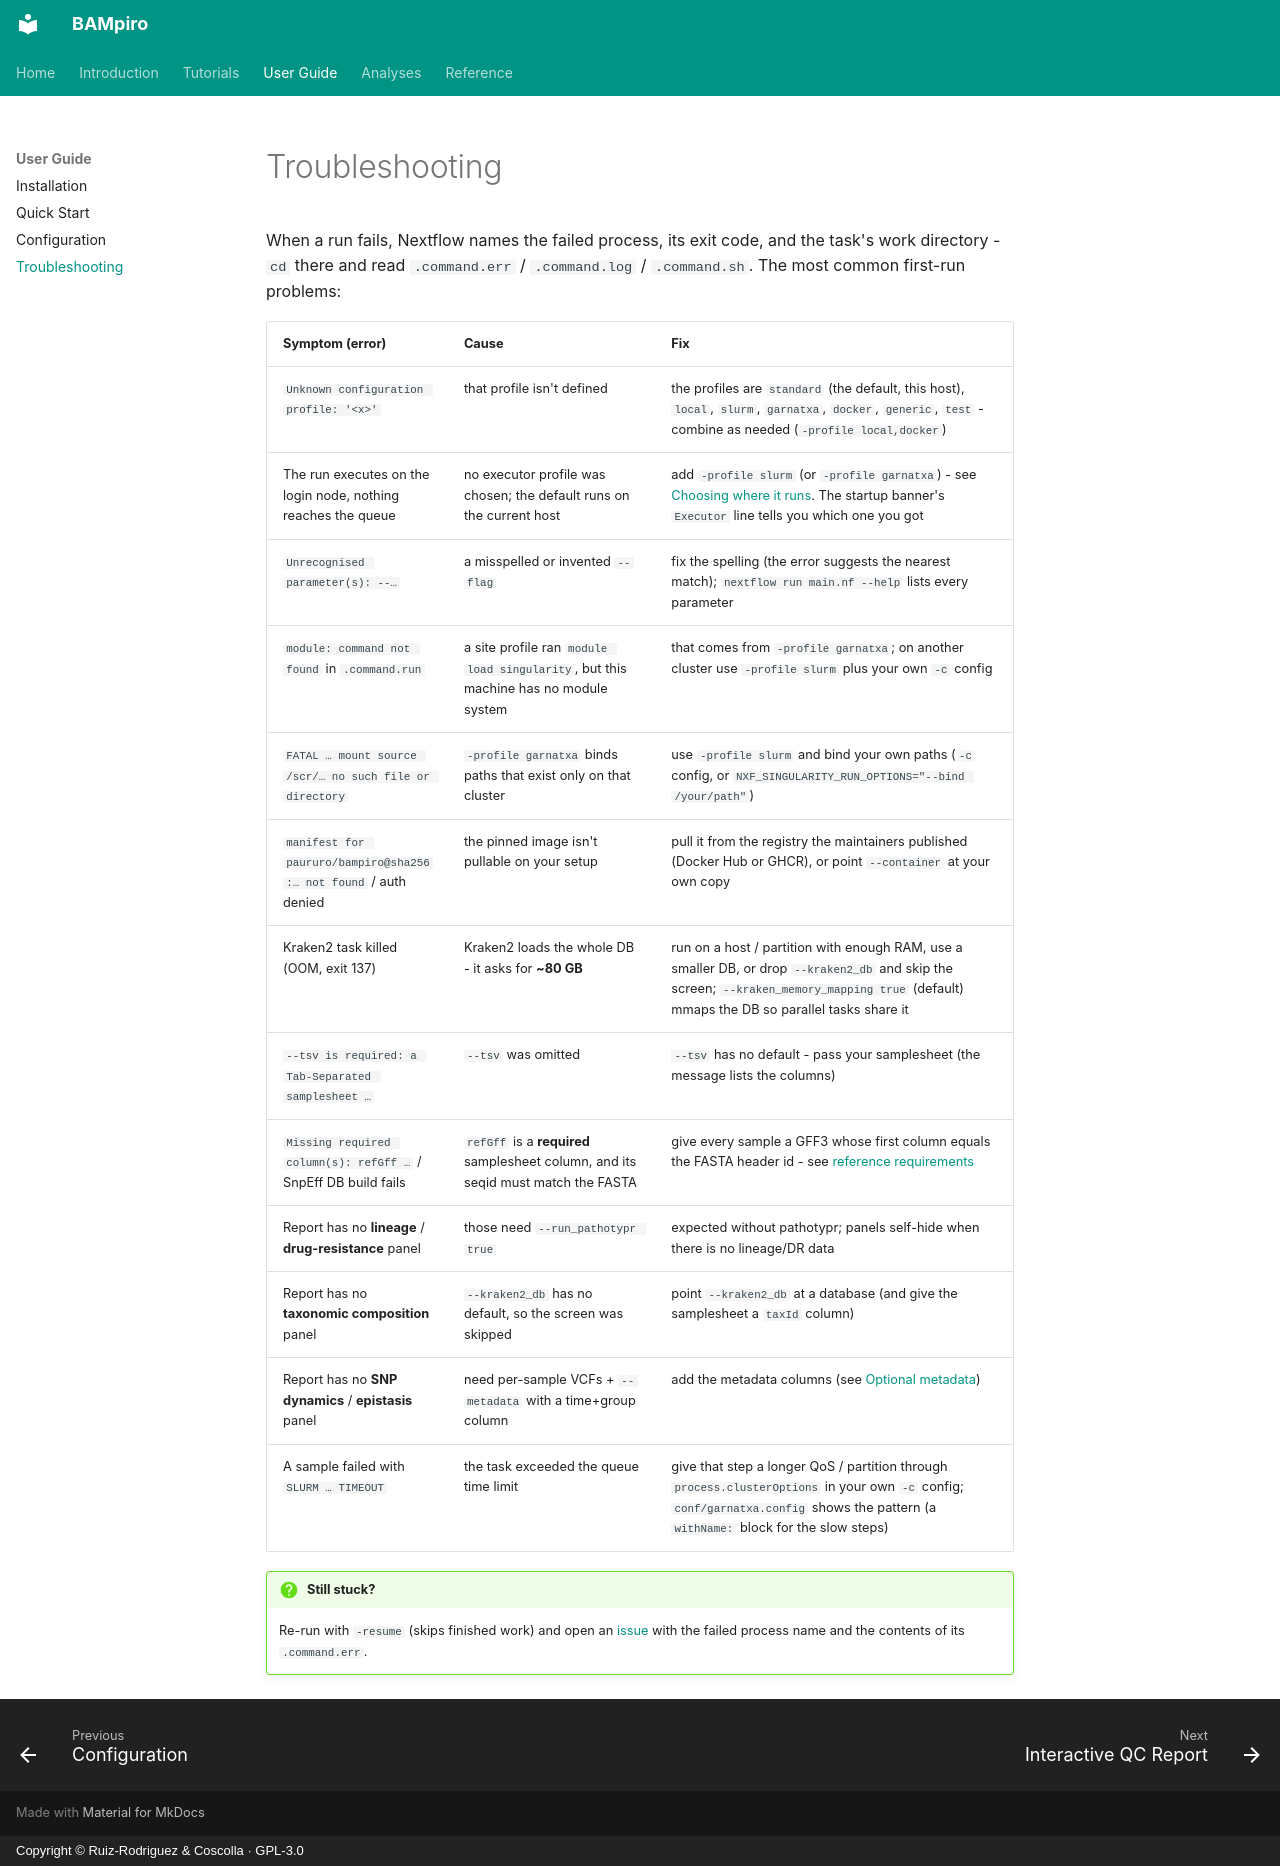

repository: PathoGenOmics-Lab/BAMpiro · page: troubleshooting/index.html · generator: mkdocs · copyright: Copyright © Ruiz-Rodriguez & Coscolla · GPL-3.0

# Troubleshooting

When a run fails, Nextflow names the failed process, its exit code, and the task's work
directory - `cd` there and read `.command.err` / `.command.log` / `.command.sh`. The
most common first-run problems:

| Symptom (error) | Cause | Fix |
| :--- | :--- | :--- |
| `Unknown configuration profile: '<x>'` | that profile isn't defined | the profiles are `standard` (the default, this host), `local`, `slurm`, `garnatxa`, `docker`, `generic`, `test` - combine as needed (`-profile local,docker`) |
| The run executes on the login node, nothing reaches the queue | no executor profile was chosen; the default runs on the current host | add `-profile slurm` (or `-profile garnatxa`) - see [Choosing where it runs](installation.md#choosing-where-it-runs). The startup banner's `Executor` line tells you which one you got |
| `Unrecognised parameter(s): --…` | a misspelled or invented `--flag` | fix the spelling (the error suggests the nearest match); `nextflow run main.nf --help` lists every parameter |
| `module: command not found` in `.command.run` | a site profile ran `module load singularity`, but this machine has no module system | that comes from `-profile garnatxa`; on another cluster use `-profile slurm` plus your own `-c` config |
| `FATAL … mount source /scr/… no such file or directory` | `-profile garnatxa` binds paths that exist only on that cluster | use `-profile slurm` and bind your own paths (`-c` config, or `NXF_SINGULARITY_RUN_OPTIONS="--bind /your/path"`) |
| `manifest for paururo/bampiro@sha256:… not found` / auth denied | the pinned image isn't pullable on your setup | pull it from the registry the maintainers published (Docker Hub or GHCR), or point `--container` at your own copy |
| Kraken2 task killed (OOM, exit 137) | Kraken2 loads the whole DB - it asks for **~80 GB** | run on a host / partition with enough RAM, use a smaller DB, or drop `--kraken2_db` and skip the screen; `--kraken_memory_mapping true` (default) mmaps the DB so parallel tasks share it |
| `--tsv is required: a Tab-Separated samplesheet …` | `--tsv` was omitted | `--tsv` has no default - pass your samplesheet (the message lists the columns) |
| `Missing required column(s): refGff …` / SnpEff DB build fails | `refGff` is a **required** samplesheet column, and its seqid must match the FASTA | give every sample a GFF3 whose first column equals the FASTA header id - see [reference requirements](quickstart.md#reference-requirements) |
| Report has no **lineage** / **drug-resistance** panel | those need `--run_pathotypr true` | expected without pathotypr; panels self-hide when there is no lineage/DR data |
| Report has no **taxonomic composition** panel | `--kraken2_db` has no default, so the screen was skipped | point `--kraken2_db` at a database (and give the samplesheet a `taxId` column) |
| Report has no **SNP dynamics** / **epistasis** panel | need per-sample VCFs + `--metadata` with a time+group column | add the metadata columns (see [Optional metadata](qc-report.md#optional-metadata)) |
| A sample failed with `SLURM … TIMEOUT` | the task exceeded the queue time limit | give that step a longer QoS / partition through `process.clusterOptions` in your own `-c` config; `conf/garnatxa.config` shows the pattern (a `withName:` block for the slow steps) |

!!! question "Still stuck?"

    Re-run with `-resume` (skips finished work) and open an
    [issue](https://github.com/PathoGenOmics-Lab/BAMpiro/issues) with the failed process
    name and the contents of its `.command.err`.
